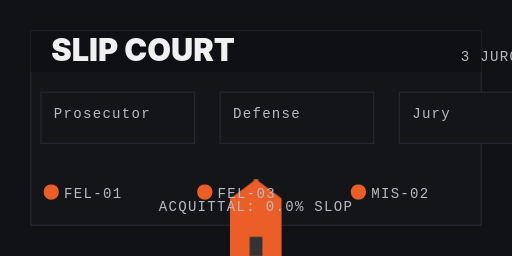
t = 0.00 s
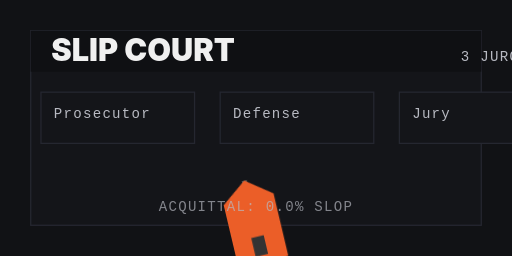
t = 0.50 s
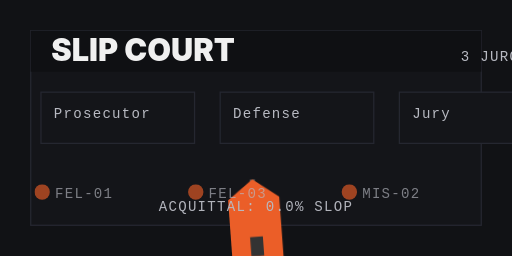
t = 0.69 s
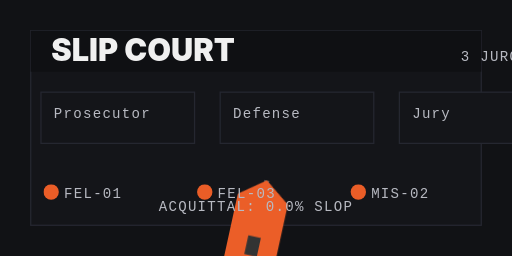
t = 0.97 s
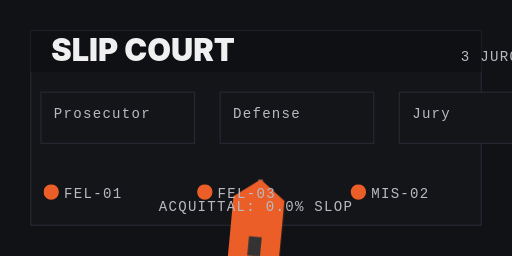
t = 1.34 s
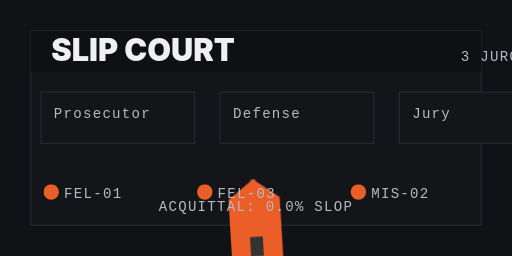
t = 1.63 s

The animated SVG that drew these frames (rendered in a browser with its animation timeline set to each time). Animation: 4 CSS @keyframes rules; one cycle of 2.00 s, repeats indefinitely.

<svg xmlns="http://www.w3.org/2000/svg" viewBox="0 0 400 200" width="400" height="200">
  <style>
    .title { font-family: -apple-system, BlinkMacSystemFont, "Helvetica Neue", sans-serif; font-weight: 900; fill: #f0f0f0; font-size: 24px; }
    .subtitle { font-family: "SF Mono", Consolas, Menlo, monospace; font-size: 11px; fill: #b8bac2; letter-spacing: 1px; }
    .badge { font-family: var(--mono, "SF Mono", Consolas, Menlo, monospace); font-size: 10px; font-weight: 700; letter-spacing: 1px; fill: #eb5e28; }
    .base { fill: #111215; }
    .panel { fill: #141519; stroke: #252730; stroke-width: 1; }
    .accent { fill: #eb5e28; }

    /* Animation Keyframes */
    @keyframes pulse {
      0%, 100% { opacity: 0.7; }
      50% { opacity: 1; }
    }

    @keyframes slideIn {
      from { transform: translateX(-20px); opacity: 0; }
      to { transform: translateX(0); opacity: 1; }
    }

    @keyframes fadeIn {
      from { opacity: 0; }
      to { opacity: 1; }
    }

    @keyframes gavelSwing {
      0%, 100% { transform: rotate(0deg); }
      25% { transform: rotate(-15deg); }
      75% { transform: rotate(15deg); }
    }
  </style>

  <!-- Background -->
  <rect width="400" height="200" class="base"/>

  <!-- Panel -->
  <rect x="24" y="24" width="352" height="152" class="panel"/>

  <!-- Header Bar -->
  <rect x="24" y="24" width="352" height="32" fill="#0f1013"/>

  <!-- Title -->
  <text x="40" y="48" class="title">SLIP COURT</text>

  <!-- Jury Badge -->
  <text x="360" y="48" class="subtitle">3 JURORS • UNANIMOUS</text>

  <!-- Panels -->
  <rect x="32" y="72" width="120" height="40" class="panel"/>
  <rect x="172" y="72" width="120" height="40" class="panel"/>
  <rect x="312" y="72" width="108" height="40" class="panel"/>

  <!-- Panel Labels -->
  <text x="42" y="92" class="subtitle">Prosecutor</text>
  <text x="182" y="92" class="subtitle">Defense</text>
  <text x="322" y="92" class="subtitle">Jury</text>

  <!-- Gavel Icon (simple) -->
  <g id="gavel" style="transform-origin: 200px 180px; animation: gavelSwing 1.5s ease-in-out infinite;">
    <!-- Handle -->
    <rect x="198" y="140" width="4" height="40" fill="#555"/>
    <!-- Head -->
    <polygon points="200,140 180,155 180,205 220,205 220,155 200,140" class="accent"/>
    <!-- Base -->
    <rect x="195" y="185" width="10" height="15" fill="#333"/>
  </g>

  <!-- Verdict Text -->
  <text x="200" y="165" text-anchor="middle" class="subtitle" style="animation: fadeIn 0.5s ease 0.3s forwards;">ACQUITTAL: 0.0% SLOP</text>

  <!-- Data Points -->
  <g style="animation: slideIn 0.5s ease 0.5s forwards;">
    <circle cx="40" cy="150" r="6" class="accent"/>
    <text x="50" y="155" class="subtitle">FEL-01</text>

    <circle cx="160" cy="150" r="6" class="accent"/>
    <text x="170" y="155" class="subtitle">FEL-03</text>

    <circle cx="280" cy="150" r="6" class="accent"/>
    <text x="290" y="155" class="subtitle">MIS-02</text>
  </g>
</svg>
